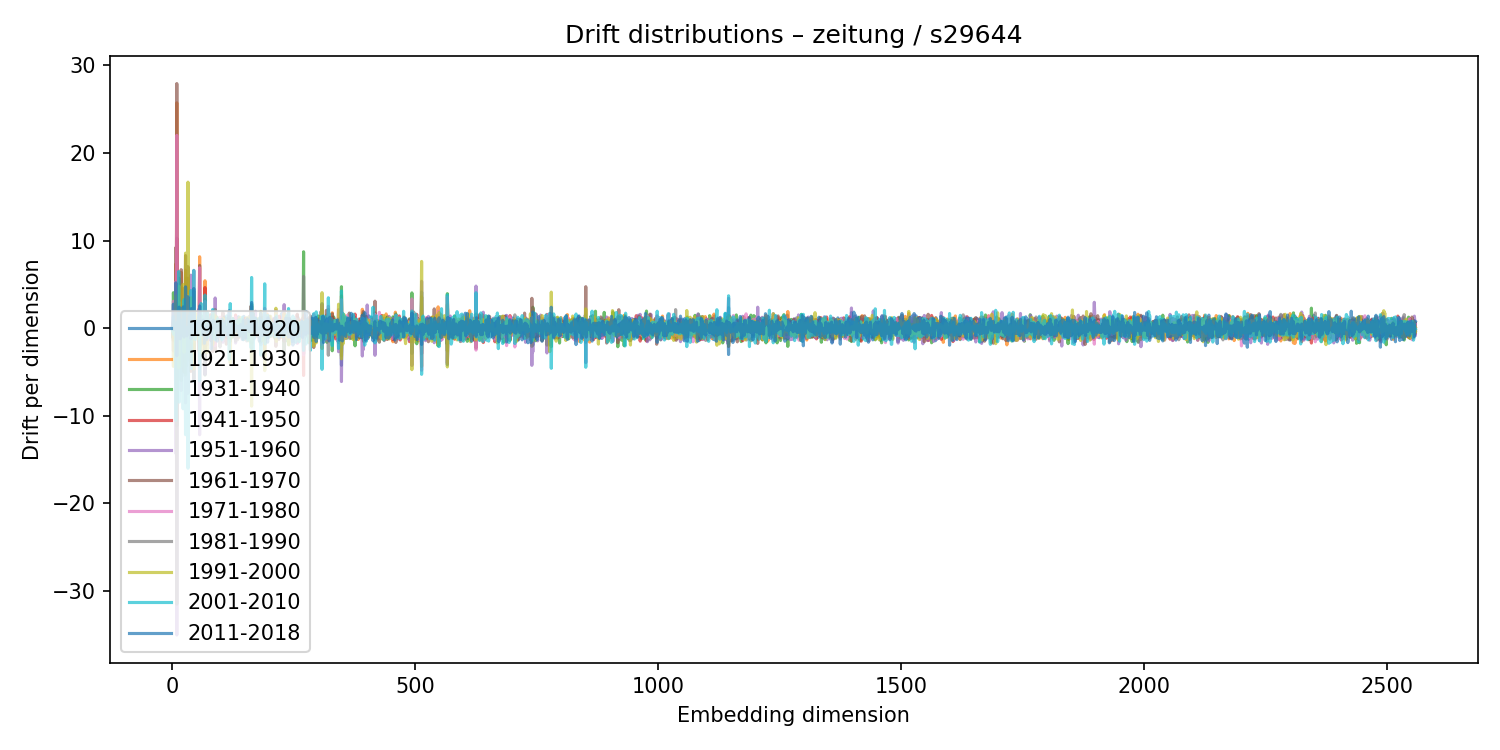

Source data for this figure (header and first rows):
1911-1920, 1921-1930, 1931-1940, 1941-1950, 1951-1960, 1961-1970, 1971-1980, 1981-1990, 1991-2000, 2001-2010, 2011-2018
-0.008538, 0.01958, -0.01045, 0.002065, -0.01363, 0.02503, -0.01461, -0.006259, 0.00902, -0.03512, 0.01236
0.2527, 0.4001, -1.09, 0.5898, 0.02175, -0.4549, 0.8683, -0.5477, 0.03434, -0.4417, 1.117
-1.438, -1.375, 4.047, -0.1447, -2.597, -1.249, 3.074, 0.8391, -4.364, 1.312, 2.738
-0.07161, -0.5303, 0.5075, -0.3181, 1.063, -1.113, 0.4581, -0.1904, 0.7412, -0.7199, -0.1849
0.04341, -0.07318, 0.06345, -0.0199, 0.04678, -0.1023, 0.05976, 0.02187, -0.03552, 0.1464, -0.04888
-0.08152, 0.3667, -0.3091, 0.4508, -0.1624, -0.2675, -0.006752, 0.4425, 0.1163, -0.5982, 0.1294
-0.2117, -0.05714, 0.2142, -0.09561, 0.3667, 0.05632, -0.3278, 0.1007, -0.2566, -0.2507, 0.2147
-3.858, 7.328, 0.6603, 0.7673, -14.29, 9.187, 5.299, -3.279, 3.673, -10.5, 5.175
0.139, -0.06663, 0.07088, -0.1925, 0.2443, -0.09359, -0.1926, 0.1226, 0.2881, -0.4655, 0.1303
-8.345, 25.72, -11.16, 10.26, -35.03, 27.92, 22, -31.5, 3.038, 0.668, -3.145
0.07193, -0.06136, 0.6684, -0.7971, 0.06989, 0.2138, -0.1333, 0.3067, -0.3076, 0.2099, -0.3706
0.9998, -1.328, 1.255, -0.1105, -0.766, 0.6861, -0.44, 0.6959, 0.2079, -0.8341, 1.167
0.06882, 0.003251, 0.04315, -0.1104, -0.009236, 0.103, -0.04797, -0.01965, 0.1571, -0.2618, 0.14
-2.043, -0.5184, 5.715, -4.416, 1.557, -4.048, 0.9573, 2.179, -4.532, 6.457, -1.179
-0.3215, -1.162, -0.8959, -0.6291, 0.8256, -0.02276, -2.715, 2.922, 4.771, -8.444, 2.402
-0.3195, 1.004, -1.27, 0.3532, -0.004898, 0.8262, -0.1777, -0.4382, 0.8686, -2.356, 1.815
0.646, 0.8823, -1.234, 0.0008614, 0.6938, -0.8931, 0.5794, 0.05846, 0.3554, 0.1457, -1.216
-0.03762, -0.05826, 0.673, -1.513, 1.648, -0.2811, -0.4162, 0.173, -0.5567, 0.9257, -0.1538
-4.542, 6.374, -5.974, 4.691, -7.108, 6.675, -0.03413, -4.376, 1.683, -3.511, 1.624
0.09933, 0.0669, -0.08907, -0.1335, 0.0379, -0.08877, -0.06091, 0.1274, 0.1553, -0.0885, -0.1328
-0.1689, -0.005254, -0.1123, 0.2445, 0.01739, -0.2265, 0.1333, -0.1263, 0.2666, 0.2015, -0.305
0.487, 0.1546, -0.5848, 0.6903, -0.6508, 0.4219, 0.2788, -0.2133, 0.3263, -0.9534, 0.7285
-0.9651, 2.261, 0.03048, -1.083, -5.369, 4.494, 2.085, -1.014, 4.987, -9.205, 2.423
1.446, -1.672, -0.1557, 1.041, -0.77, -0.9619, 0.8138, 0.4891, -0.3471, 0.09442, 0.192
1.685, -3.737, 1.52, 1.264, 3.103, -5.021, 1.08, 1.939, -2.758, 3.271, -1.022
-0.4606, -0.1338, 1.039, -0.6905, -0.19, -0.1657, -0.1098, 0.9415, -1.059, 0.01717, 0.5745
-0.05744, 0.2606, -0.2517, -0.03175, -0.0157, 0.1479, -0.2048, -0.05707, 0.1338, -0.247, 0.083
-5.01, 6.598, -2.339, -1.09, -8.526, 8.282, 3.159, -5.336, 8.563, -12.16, 4.714
-0.1857, -0.2004, 0.7027, -0.8005, -0.06343, 0.2051, -0.7588, 1.085, 0.4817, -1.035, 0.5653
5.709, -3.325, -4.315, 1.813, 3.641, -2.114, -0.3972, -1.97, 4.599, -2.018, 2.1
1.074, 0.6119, -1.186, 0.9601, -1.029, 0.4658, 0.501, -0.9361, -0.03609, 0.07514, -0.8865
0.3783, -0.04381, 0.1342, -0.6249, 0.2042, 0.17, -0.2837, -0.01597, 0.1266, -0.1722, -0.02148
0.2707, 5.701, -3.631, -0.7267, -7.433, 7.017, 3.662, -3.453, 16.66, -15.99, 3.585
0.2779, -0.8433, 1.173, -0.821, -0.4864, 0.4187, -0.1904, 0.2508, 0.03471, -0.1404, 0.4492
-0.1419, 0.1339, -0.07702, 0.01836, -0.0992, 0.1458, -0.04054, -0.004231, -0.005183, -0.02108, 0.1667
0.3096, -0.7802, 1.128, -0.2821, 0.4911, -0.15, -0.7848, 0.7947, -0.8626, 1.407, -0.6078
0.6562, 0.1034, -0.9072, 0.7247, -0.4595, 0.3858, -0.1702, 0.02138, 0.7387, -1.028, 0.1785
0.2444, -0.1986, -0.1903, 0.04658, 0.1843, 0.1359, -0.1649, -0.04526, 0.1669, -0.2426, -0.02205
2.144, -2.414, -1.13, 0.4627, 6.049, -4.937, -0.1499, -0.5372, -0.7598, 4.29, -1.219
0.08837, -0.8821, -0.6864, 0.6746, -1.356, 0.5447, 0.3773, -0.0333, 3.464, -4.614, 2.235
-0.08026, 0.4318, 0.2201, 0.222, -0.837, 0.923, 0.3634, -1.547, 0.5335, -0.3234, 0.00749
-0.4458, 0.2621, 0.8859, -0.4235, -0.1475, 0.02563, -0.03938, 0.8786, -1.377, 1.497, -0.8852
-0.4895, 0.7207, 0.6628, -0.7546, -0.01563, 0.5139, -0.174, -0.2658, 0.1993, -0.5876, 0.1426
0.1506, 0.2614, -0.0543, -0.2941, 0.4827, -0.4607, -0.4393, 0.5491, -0.691, 0.5813, 0.1055
-6.092, 1.811, 4.243, -0.6998, 0.8971, -3.86, 6.599, -5.788, -4.655, 6.589, 4.523
1.173, -0.4978, 0.1758, -0.5199, 1.31, 0.8793, -1.564, 0.6899, -0.3036, 0.7207, -0.5396
0.4707, -0.2142, -0.6034, 0.5211, -0.1401, 0.1917, -0.07692, -0.1276, -0.02964, -0.04048, 0.2386
-0.5307, -0.3341, 0.9244, 0.09582, -1.038, 0.869, -0.2023, -0.5821, 1.736, -1.289, 0.8688
0.2367, -0.5083, 0.3411, -0.3315, -0.1479, 0.6567, -0.4375, 0.1139, -0.1415, -0.01864, -0.1741
0.07392, 0.03259, 0.2338, 0.02581, -0.02561, -0.3083, -0.06163, 0.1961, 0.2109, -0.2033, -0.4102
-0.1639, 0.03748, -0.09878, 0.2836, -0.08957, -0.06557, 0.08576, 0.04693, -0.1644, 0.2301, -0.2896
-0.04846, -0.01111, 0.2961, 0.2374, -0.8236, 0.5601, 0.1462, -0.3865, -0.3209, 0.4548, 0.1197
0.494, 0.2004, -0.508, 0.5916, -0.6029, 0.06437, 0.06315, -0.4506, 0.1181, 0.6802, -0.6345
-0.2359, -0.1475, 0.4334, -0.1669, -0.09766, 0.1976, -0.3583, 0.4874, -0.1587, -0.03566, -0.2504
0.4167, -1.597, 1.657, -1.46, 2.145, -2.552, 0.1965, 0.8908, -1.268, 1.293, 0.6292
-0.2593, 0.705, -0.4941, 1.149, -0.272, -0.4926, -0.05292, 0.3608, -0.9662, 1.408, 0.6729
-4.433, 8.15, -1.48, 0.07398, -12.16, 7.159, 6.885, -3.682, 1.475, -6.025, 2.536
-0.101, 0.2656, 0.3886, -0.2192, -0.1402, -0.004615, 0.2714, -0.1605, -0.3495, 0.01189, 0.3636
-0.1574, -0.8812, 0.6027, 0.6116, 0.3607, -0.9033, -0.4687, 0.817, 0.3121, -0.5881, 0.3402
-1.762, -0.6905, 1.454, 0.3719, 0.5664, -1.911, -0.09806, -0.3988, -2.812, 2.812, 0.6045
... 2,500 more rows
